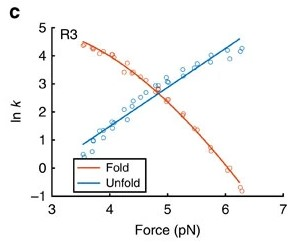

Data behind this chart, as committed beside it:
3.537712895377129, 0.49328859060402586
3.572, 0.3826
3.698, 0.594
3.718, 0.9664
3.825, 1.329
3.888, 1.329
3.893, 1.077
4.039, 1.631
4.049, 1.419
4.063, 1.631
4.253, 2.084
4.307, 1.711
4.384, 2.205
4.409, 2.396
4.535, 2.517
4.633, 2.708
4.788, 2.95
4.842, 2.95
4.973, 3.232
4.993, 3.091
5.017, 3.07
5.265, 3.523
5.27, 3.292
5.46, 3.564
5.518, 3.715
5.742, 3.795
5.752, 4.027
6.034, 4.198
6.073, 3.896
6.258, 4.158
6.287, 4.268
